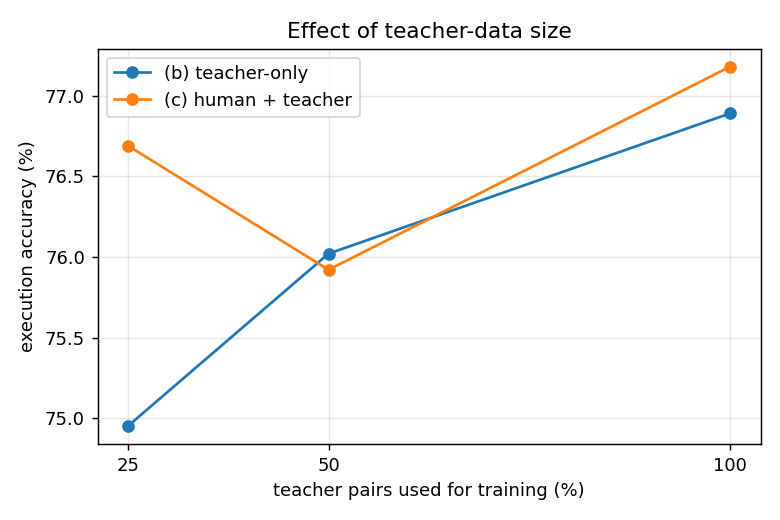

Source data for this figure (header and first rows):
variant, teacher pairs used (%), EX, run
(b) teacher-only, 25, 0.7495, student-teacher-teacher25pct-zeroshot-de…
(b) teacher-only, 50, 0.7602, student-teacher-teacher50pct-zeroshot-de…
(b) teacher-only, 100, 0.7689, student-teacher-zeroshot-dev
(c) human + teacher, 25, 0.7669, student-combined-teacher25pct-zeroshot-d…
(c) human + teacher, 50, 0.7592, student-combined-teacher50pct-zeroshot-d…
(c) human + teacher, 100, 0.7718, student-combined-zeroshot-dev
